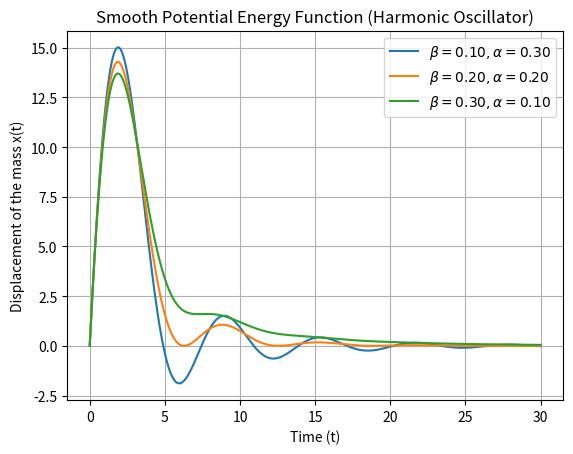

Generate this figure with matplotlib:
import numpy as np
import matplotlib.pyplot as plt

# Initialize the variables that will define the function.

a = 0                          # Starting point
b = 30                         # Ending point
n = 1000                       # Number of iterations, must be even
m = 1                          # Mass of the block in the oscillator
k = 1                          # Spring constant
B = 1                          # Damping Factor
beta = B / (2*m)               # Damping Coefficient
omega_0 = np.sqrt(k / m)       # Natural Frequency
t = np.linspace(a, b, n)       # Creates time values for the function
alpha = 0.1                    # Decay constant of the driving force
dt = t[1] - t[0]               # Change in time/step size

# Define the force function F(t')

def F(t_prime, alpha):                
    return m * np.exp(-alpha * t_prime)
  
# Ensures that n is even for Simpson's rule
  
def subintervals(n):          
    if n % 2 == 1:
        n -= 1
    return n

# Define Green's function G(t-t')

def G(t, t_prime, beta):
    tau = t - t_prime
    if tau < 0:
        return 0
    return (np.exp(-beta * tau) * np.sin(omega_0 * tau))

# Set up Simpson's rule formula

def simpsons_rule(functions, h):
    n = len(functions)
    result = functions[0] + functions[-1]       # First and last terms
    result += 4 * np.sum(functions[1:n:2])      # Odd terms
    result += 2 * np.sum(functions[2:n-1:2])    # Even terms
    return h/3 * result

# Find the total displacement x(t)

def compute_SHO(t, beta, alpha):
    t_prime_value = np.linspace(a, t, n)                                                         # Time points for the observed system
    calculated_value = [F(t_prime, alpha) * G(t, t_prime, beta) for t_prime in t_prime_value]    # Function and Greens funtion values
    return simpsons_rule(calculated_value, dt)                                                   

# Compute x(t) while incorporating the different beta and alpha values

def vary_beta_and_alpha(print_values=False):                     #beta = 0.1 * omega_0, alpha = 0.3 * omega_0
    beta_1 = 0.1 * omega_0
    alpha_1 = 0.3 * omega_0
    x_t_1 = np.array([compute_SHO(ti, beta_1, alpha_1) for ti in t])

                                                #beta = 0.2 * omega_0, alpha = 0.2 * omega_0
    beta_2 = 0.2 * omega_0
    alpha_2 = 0.2 * omega_0
    x_t_2 = np.array([compute_SHO(ti, beta_2, alpha_2) for ti in t])

                                                #beta = 0.3 * omega_0, alpha = 0.1 * omega_0
    beta_3 = 0.3 * omega_0
    alpha_3 = 0.1 * omega_0
    x_t_3 = np.array([compute_SHO(ti, beta_3, alpha_3) for ti in t])

# Print the results if requested
    if print_values:
        print(f"x(t) for beta={beta_1:.2f}, alpha={alpha_1:.2f}:")
        print(x_t_1)
        print(f"x(t) for beta={beta_2:.2f}, alpha={alpha_2:.2f}:")
        print(x_t_2)
        print(f"x(t) for beta={beta_3:.2f}, alpha={alpha_3:.2f}:")
        print(x_t_3)

    return x_t_1, x_t_2, x_t_3

# Call the function to compute the values and print them
x_t_1, x_t_2, x_t_3 = vary_beta_and_alpha(print_values=True)

# Plot the results as an overlayed graph containing all three outputs

plt.plot(t, x_t_1, label=r'$\beta={:.2f}, \alpha={:.2f}$'.format(0.1 * omega_0, 0.3 * omega_0))
plt.plot(t, x_t_2, label=r'$\beta={:.2f}, \alpha={:.2f}$'.format(0.2 * omega_0, 0.2 * omega_0))
plt.plot(t, x_t_3, label=r'$\beta={:.2f}, \alpha={:.2f}$'.format(0.3 * omega_0, 0.1 * omega_0))
plt.xlabel("Time (t)")
plt.ylabel("Displacement of the mass x(t)")
plt.title("Smooth Potential Energy Function (Harmonic Oscillator)")
plt.grid(True)
plt.legend(loc="best")
plt.show()

#You'll notice that as beta increases and alpha decreases the system rapidly dampens back to 0